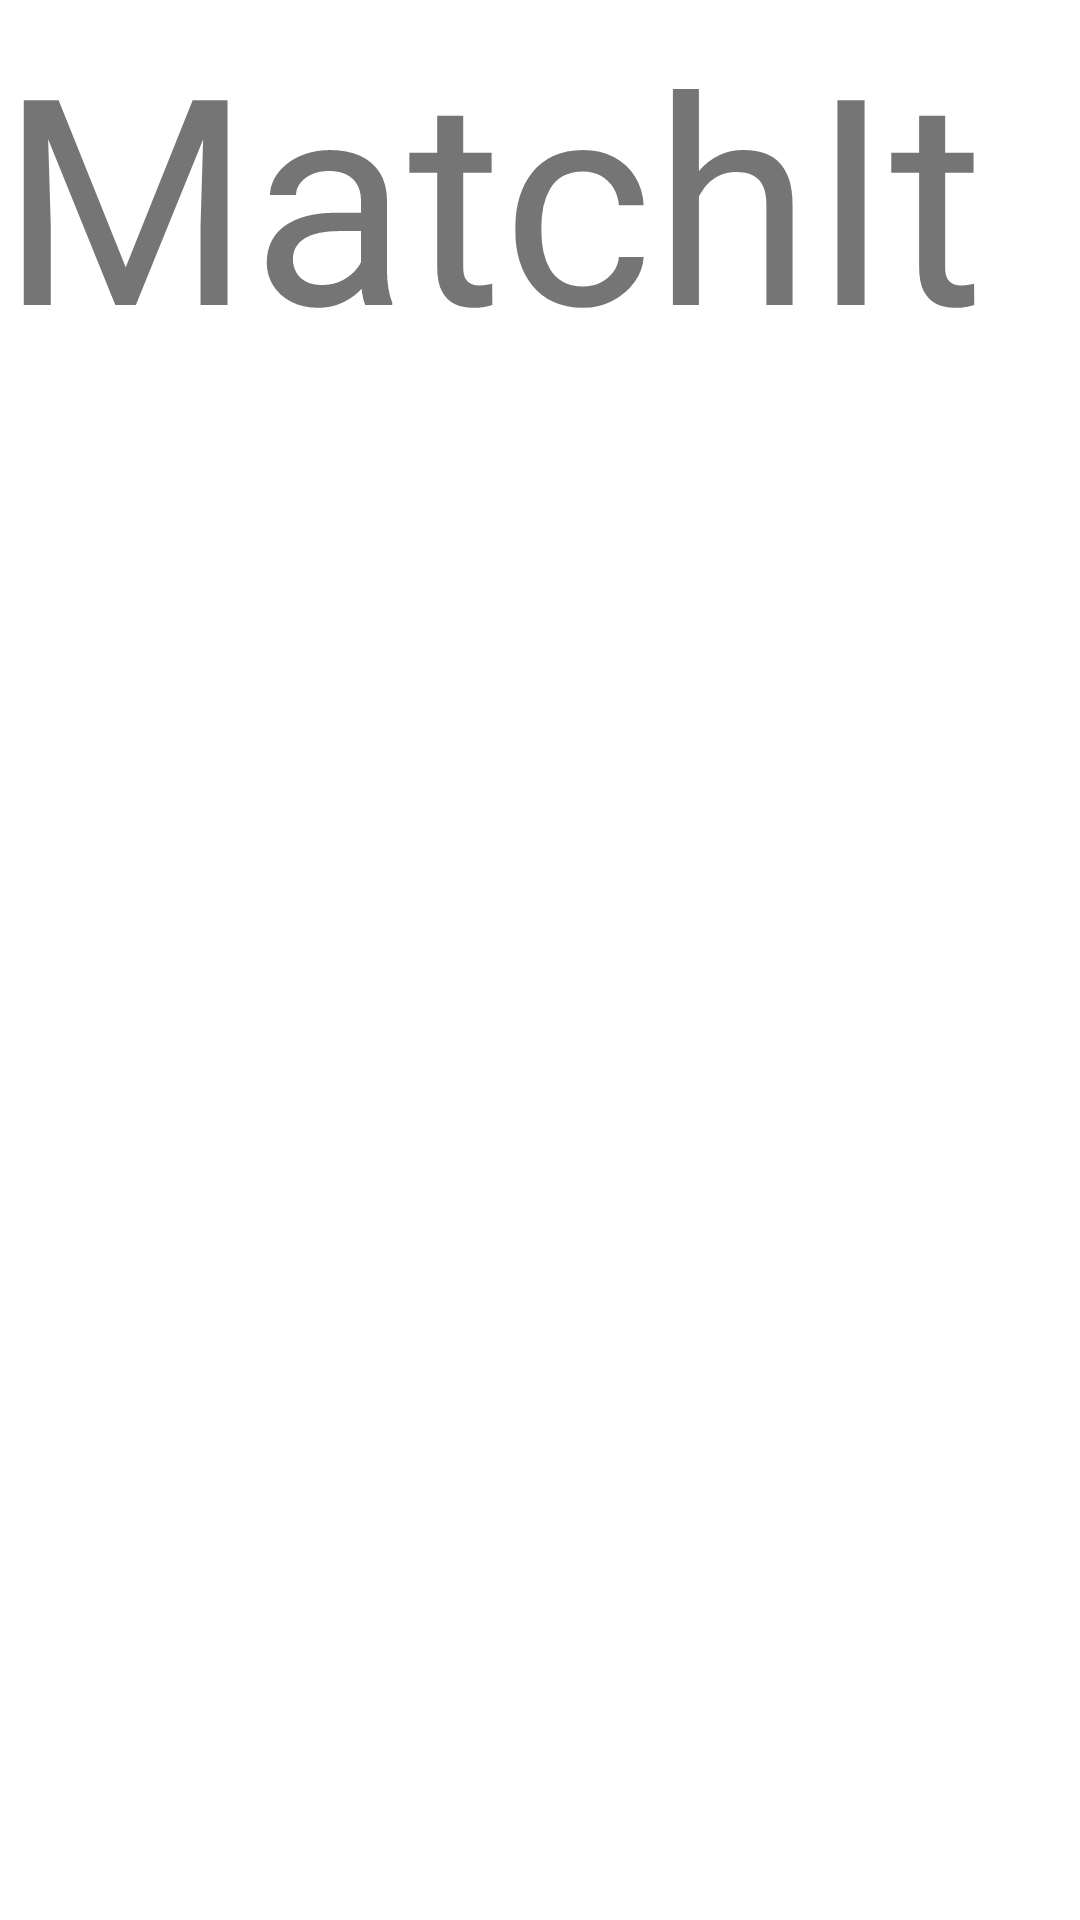

Reconstruct the res/layout file that produces this screen, plus the resources it refers to.
<!-- AndroidManifest.xml: application theme Theme.Class3Demo2 -->
<!-- res/layout/fragment_splash.xml -->
<?xml version="1.0" encoding="utf-8"?>
<FrameLayout xmlns:android="http://schemas.android.com/apk/res/android"
    xmlns:tools="http://schemas.android.com/tools"
    android:layout_width="match_parent"
    android:layout_height="match_parent"
    tools:context=".SplashFragment">


    <TextView
        android:id="@+id/textView"
        android:layout_width="wrap_content"
        android:layout_height="wrap_content"
        android:text="MatchIt"
        android:textDirection="locale"
        android:textSize="96sp"
        android:visibility="visible" />

</FrameLayout>
<!-- resources referenced by this layout -->
<resources>
  <style name="Theme.Class3Demo2" parent="Theme.MaterialComponents.DayNight.DarkActionBar">
          
          <item name="colorPrimary">#57A8CC</item>
          <item name="colorPrimaryVariant">#57A8CC</item>
          <item name="colorOnPrimary">#C9FFFFFF</item>
          
          <item name="colorSecondary">@color/teal_200</item>
          <item name="colorSecondaryVariant">@color/teal_700</item>
          <item name="colorOnSecondary">@color/black</item>
          
          <item name="android:statusBarColor" tools:targetApi="l">?attr/colorPrimaryVariant</item>
          
      </style>
  <!-- not gathered from this repository: default colours our renderer supplied (Android Studio template values) -->
  <color name="teal_200">#FF03DAC5</color>
  <color name="teal_700">#FF018786</color>
  <color name="black">#FF000000</color>
</resources>
